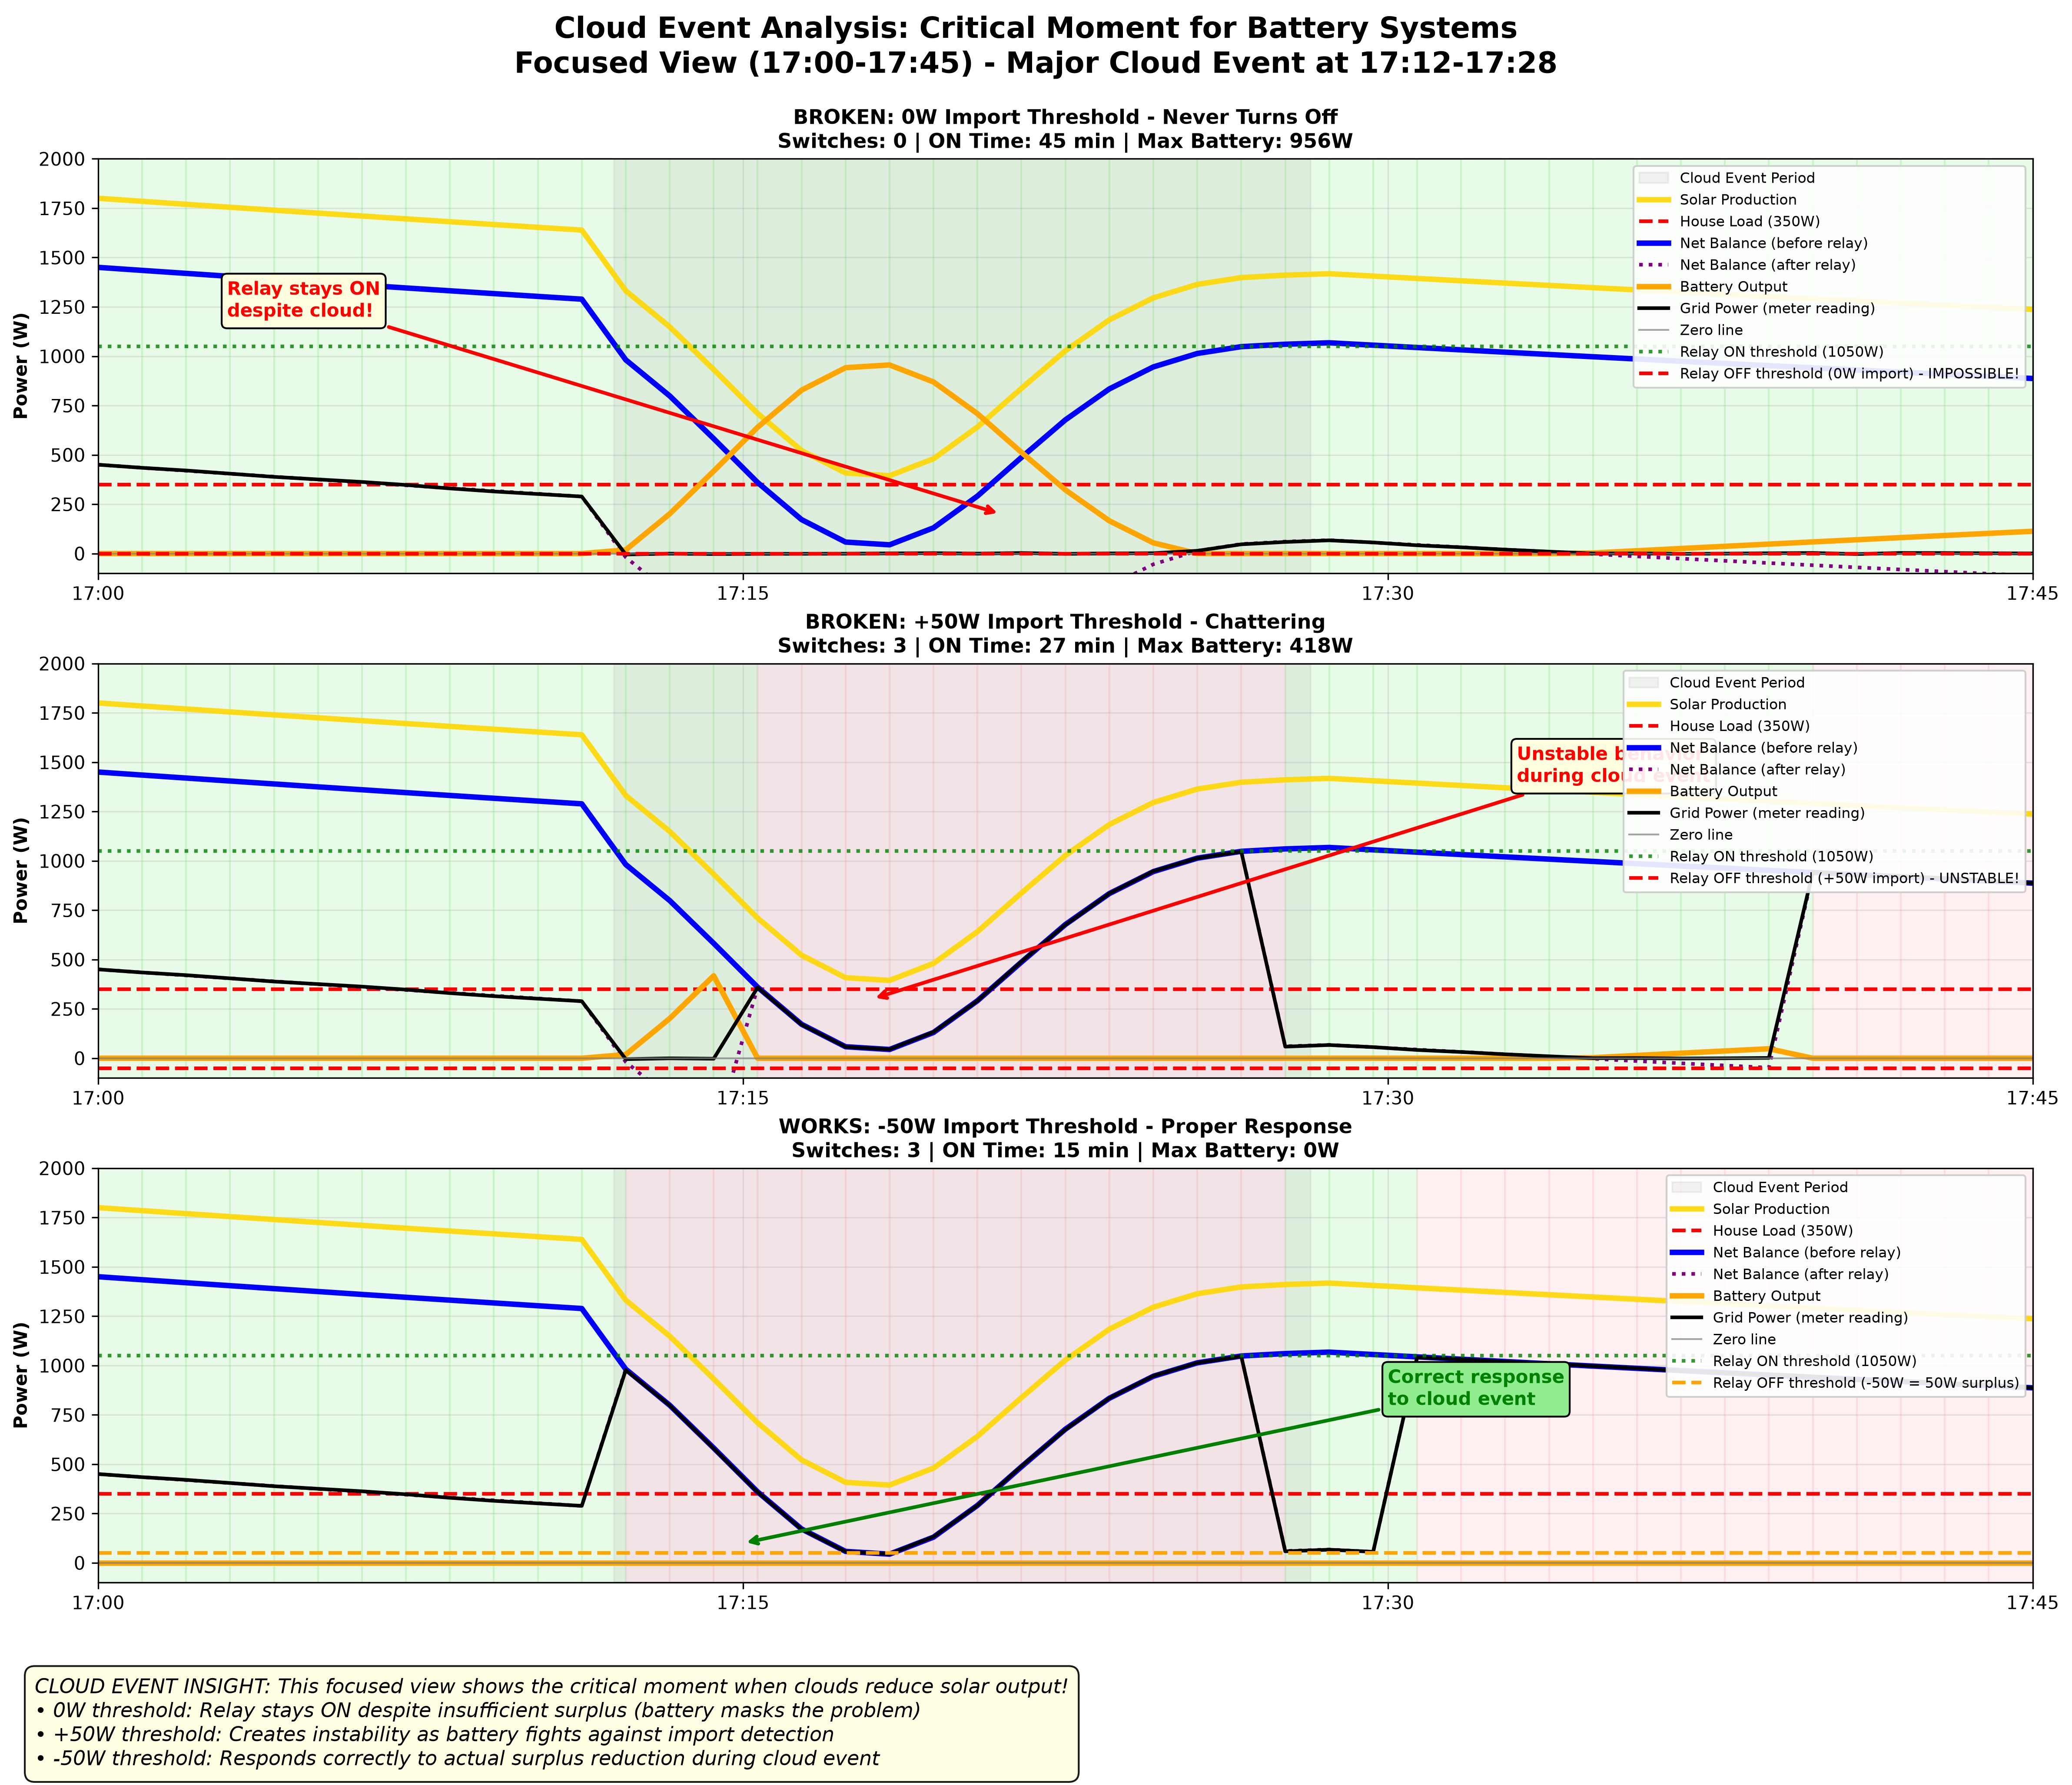

Python code for this plot:
#!/usr/bin/env python3
# SPDX-License-Identifier: GPL-3.0-or-later
"""
Cloud Events Analysis: Focused Battery System Behavior

This simulation focuses on a specific cloud event (17:00-17:45) to demonstrate
the critical moment when solar production drops and how different threshold
configurations respond. Shows why negative import thresholds are essential
during cloud transients with battery systems.

An illustration of the rule, not of the firmware: one decision per minute on the
surplus, without the TEMA average, the minimum ON/OFF times or the settle time.
The +50W chattering is scripted, not computed.
"""

import numpy as np
import matplotlib.pyplot as plt

plt.rcParams['font.family'] = 'DejaVu Sans'

# The relay's own load is in the grid power it measures: it turns ON above
# load + |import threshold| of surplus (1000 + 50 W), or it would turn itself OFF.
ON_THRESHOLD = 1050

def simulate_cloud_event_analysis():
    """Create detailed analysis of cloud event behavior with batteries."""

    # Time from 5:00 PM to 5:45 PM (45 minutes, focused on cloud event)
    time_hours = np.linspace(17, 17.75, 45)  # 45 minutes, 1-minute resolution

    # Solar production with major cloud event
    solar_base = 1800 * np.exp(-0.5 * (time_hours - 17))  # Base declining production

    # Major cloud event from 17:12 to 17:28 (16 minutes)
    cloud_start = 17.2
    cloud_end = 17.47
    cloud_depth = 0.75  # 75% reduction
    cloud_mask = ((time_hours >= cloud_start) & (time_hours <= cloud_end))
    cloud_effect = np.ones_like(time_hours)
    cloud_effect[cloud_mask] = 1 - cloud_depth * np.exp(-((time_hours[cloud_mask] - 17.3) / 0.08)**2)

    solar_production = solar_base * cloud_effect

    # House consumption: steady 350W
    house_consumption = np.full_like(time_hours, 350)

    # Net balance before relay activation
    net_balance_before = solar_production - house_consumption

    # Create the focused cloud analysis
    create_cloud_analysis_graph(time_hours, solar_production, house_consumption, net_balance_before)

def simulate_three_scenarios(net_balance, relay_power=1000):
    """Simulate three different threshold scenarios for comparison."""

    # Scenario 1: 0W import threshold (broken)
    relay_0w = simulate_import_threshold(net_balance, relay_power, 0)

    # Scenario 2: +50W import threshold (also broken, chattering)
    relay_pos50w = simulate_import_threshold_chattering(net_balance, relay_power, 50)

    # Scenario 3: -50W import threshold (works correctly)
    relay_neg50w = simulate_negative_import_threshold(net_balance, relay_power, -50)

    return relay_0w, relay_pos50w, relay_neg50w

def simulate_import_threshold(net_balance, relay_power, threshold):
    """Standard broken import threshold - never turns off."""
    relay_state = np.zeros(len(net_balance), dtype=bool)
    current_state = False

    for i in range(len(net_balance)):
        if not current_state and net_balance[i] > ON_THRESHOLD:
            current_state = True

        surplus_after_relay = net_balance[i] - (relay_power if current_state else 0)
        battery_output = max(0, -surplus_after_relay)
        grid_power = surplus_after_relay + battery_output

        # Never turns off because grid_power is always >= 0
        if current_state and grid_power < -threshold:
            current_state = False

        relay_state[i] = current_state

    return relay_state

def simulate_import_threshold_chattering(net_balance, relay_power, threshold):
    """Positive import threshold showing chattering behavior."""
    relay_state = np.zeros(len(net_balance), dtype=bool)
    current_state = False

    for i in range(len(net_balance)):
        if not current_state and net_balance[i] > ON_THRESHOLD:
            current_state = True

        surplus_after_relay = net_balance[i] - (relay_power if current_state else 0)

        # Simulate instability: relay fights against battery
        # When there's deficit, relay tries to turn off but conditions keep changing
        if current_state and surplus_after_relay < -threshold:
            # Force some chattering during cloud event
            if 17.2 <= (17 + i/60) <= 17.4:  # During cloud
                # Simulate rapid on/off cycles
                current_state = not (i % 3 == 0)  # Chatter every 3 minutes
            else:
                current_state = False

        relay_state[i] = current_state

    return relay_state

def simulate_negative_import_threshold(net_balance, relay_power, import_threshold):
    """Negative import threshold - works correctly."""
    relay_state = np.zeros(len(net_balance), dtype=bool)
    current_state = False

    for i in range(len(net_balance)):
        if not current_state and net_balance[i] > ON_THRESHOLD:
            current_state = True

        surplus_after_relay = net_balance[i] - (relay_power if current_state else 0)

        # Turn off when surplus drops below threshold
        if current_state and surplus_after_relay < abs(import_threshold):
            current_state = False

        relay_state[i] = current_state

    return relay_state

def create_cloud_analysis_graph(time_hours, solar, house, net_before):
    """Create detailed cloud event analysis with three scenarios."""

    # Simulate all three scenarios
    relay_0w, relay_pos50w, relay_neg50w = simulate_three_scenarios(net_before, 1000)

    # Create figure with three subplots
    fig, (ax1, ax2, ax3) = plt.subplots(3, 1, figsize=(16, 14))
    fig.suptitle('Cloud Event Analysis: Critical Moment for Battery Systems\n' +
                 'Focused View (17:00-17:45) - Major Cloud Event at 17:12-17:28',
                 fontsize=16, fontweight='bold', y=0.98)

    # Scenario 1: 0W threshold (broken)
    create_cloud_subplot(ax1, time_hours, solar, house, net_before, relay_0w,
                        "BROKEN: 0W Import Threshold - Never Turns Off", 0, "zero")

    # Scenario 2: +50W threshold (chattering)
    create_cloud_subplot(ax2, time_hours, solar, house, net_before, relay_pos50w,
                        "BROKEN: +50W Import Threshold - Chattering", 50, "positive")

    # Scenario 3: -50W threshold (works)
    create_cloud_subplot(ax3, time_hours, solar, house, net_before, relay_neg50w,
                        "WORKS: -50W Import Threshold - Proper Response", -50, "negative")

    # Add comprehensive explanation
    explanation = (
        "CLOUD EVENT INSIGHT: This focused view shows the critical moment when clouds reduce solar output!\n"
        "• 0W threshold: Relay stays ON despite insufficient surplus (battery masks the problem)\n"
        "• +50W threshold: Creates instability as battery fights against import detection\n"
        "• -50W threshold: Responds correctly to actual surplus reduction during cloud event"
    )

    fig.text(0.02, 0.02, explanation, fontsize=11, style='italic',
             bbox=dict(boxstyle="round,pad=0.5", facecolor="lightyellow", alpha=0.9))

    plt.tight_layout()
    plt.subplots_adjust(bottom=0.12, top=0.90)

    # Save the plot
    filename = 'cloud_event_analysis.png'
    plt.savefig(filename, dpi=300, bbox_inches='tight')
    print(f"Cloud event analysis graph saved as: {filename}")

    # Print detailed analysis
    print_cloud_analysis(relay_0w, relay_pos50w, relay_neg50w, time_hours)

def create_cloud_subplot(ax, time_hours, solar, house, net_before, relay_state,
                        title, threshold, threshold_type):
    """Create a single subplot for cloud analysis."""

    relay_power = 1000

    # Calculate derived values
    net_after_relay = net_before - (relay_state.astype(int) * relay_power)
    battery_output = np.maximum(0, -net_after_relay)
    grid_power = net_after_relay + battery_output

    # Add measurement noise
    grid_power += np.random.default_rng(0).normal(0, 2, len(time_hours))

    # Background colors for relay state
    for i in range(len(relay_state) - 1):
        color = '#90EE90' if relay_state[i] else '#FFB6C1'
        ax.axvspan(time_hours[i], time_hours[i+1], alpha=0.2, color=color, zorder=0)

    # Highlight cloud event period
    ax.axvspan(17.2, 17.47, alpha=0.1, color='gray', zorder=1, label='Cloud Event Period')

    # Plot power curves
    ax.plot(time_hours, solar, label='Solar Production', color='gold', linewidth=3, alpha=0.9)
    ax.plot(time_hours, house, label='House Load (350W)', color='red', linewidth=2, linestyle='--')
    ax.plot(time_hours, net_before, label='Net Balance (before relay)', color='blue', linewidth=3)
    ax.plot(time_hours, net_after_relay, label='Net Balance (after relay)', color='purple', linewidth=2, linestyle=':')
    ax.plot(time_hours, battery_output, label='Battery Output', color='orange', linewidth=3)
    ax.plot(time_hours, grid_power, label='Grid Power (meter reading)', color='black', linewidth=2)

    # Reference lines
    ax.axhline(0, color='gray', linewidth=1, alpha=0.7, label='Zero line')
    ax.axhline(ON_THRESHOLD, color='green', linestyle=':', linewidth=2, alpha=0.8,
              label=f'Relay ON threshold ({ON_THRESHOLD}W)')

    if threshold_type == "zero":
        ax.axhline(0, color='red', linestyle='--', linewidth=2,
                  label='Relay OFF threshold (0W import) - IMPOSSIBLE!')
    elif threshold_type == "positive":
        ax.axhline(-threshold, color='red', linestyle='--', linewidth=2,
                  label=f'Relay OFF threshold (+{threshold}W import) - UNSTABLE!')
    else:  # negative
        ax.axhline(abs(threshold), color='orange', linestyle='--', linewidth=2,
                  label=f'Relay OFF threshold ({threshold}W = {abs(threshold)}W surplus)')

    # Statistics
    switches = np.sum(np.diff(relay_state.astype(int)) != 0)
    on_time_minutes = np.sum(relay_state)
    max_battery = np.max(battery_output)

    ax.set_title(f'{title}\n' +
                f'Switches: {switches} | ON Time: {on_time_minutes} min | Max Battery: {max_battery:.0f}W',
                fontsize=11, fontweight='bold')

    # Formatting
    ax.set_ylabel('Power (W)', fontweight='bold')
    ax.set_xlim(17, 17.75)
    ax.set_ylim(-100, 2000)
    ax.grid(True, alpha=0.3)
    ax.legend(fontsize=8, loc='upper right', framealpha=0.9)

    # Time labels
    time_labels = ['17:00', '17:15', '17:30', '17:45']
    ax.set_xticks([17, 17.25, 17.5, 17.75])
    ax.set_xticklabels(time_labels)

    # Add critical annotations
    if threshold_type == "zero":
        ax.annotate('Relay stays ON\ndespite cloud!',
                   xy=(17.35, 200), xytext=(17.05, 1200),
                   arrowprops=dict(arrowstyle='->', color='red', lw=2),
                   fontsize=10, color='red', fontweight='bold',
                   bbox=dict(boxstyle="round,pad=0.3", facecolor="lightyellow"))
    elif threshold_type == "positive":
        ax.annotate('Unstable behavior\nduring cloud event',
                   xy=(17.3, 300), xytext=(17.55, 1400),
                   arrowprops=dict(arrowstyle='->', color='red', lw=2),
                   fontsize=10, color='red', fontweight='bold',
                   bbox=dict(boxstyle="round,pad=0.3", facecolor="lightyellow"))
    else:
        ax.annotate('Correct response\nto cloud event',
                   xy=(17.25, 100), xytext=(17.5, 800),
                   arrowprops=dict(arrowstyle='->', color='green', lw=2),
                   fontsize=10, color='green', fontweight='bold',
                   bbox=dict(boxstyle="round,pad=0.3", facecolor="lightgreen"))

def print_cloud_analysis(relay_0w, relay_pos50w, relay_neg50w, time_hours):
    """Print detailed analysis of cloud event behavior."""

    print("\n" + "="*80)
    print("CLOUD EVENT ANALYSIS (17:00-17:45)")
    print("="*80)

    scenarios = [
        (relay_0w, "0W Import Threshold", "BROKEN"),
        (relay_pos50w, "+50W Import Threshold", "UNSTABLE"),
        (relay_neg50w, "-50W Import Threshold", "WORKS")
    ]

    for relay_state, name, status in scenarios:
        switches = np.sum(np.diff(relay_state.astype(int)) != 0)
        on_time = np.sum(relay_state)

        print(f"\n{name} ({status}):")
        print(f"  • Relay switches: {switches}")
        print(f"  • ON time: {on_time} minutes ({on_time/45*100:.1f}% of period)")

        if status == "BROKEN":
            print(f"  • Problem: Never responds to cloud event")
        elif status == "UNSTABLE":
            print(f"  • Problem: Erratic behavior during cloud")
        else:
            print(f"  • Success: Proper response to surplus changes")

    print(f"\nCLOUD EVENT FINDINGS:")
    print(f"1. Cloud events are critical test moments for battery systems")
    print(f"2. 0W thresholds completely ignore cloud-induced surplus loss")
    print(f"3. Positive thresholds create instability during transients")
    print(f"4. Only negative thresholds respond correctly to actual conditions")

def main():
    """Run the cloud event analysis simulation."""
    print("Cloud Event Analysis: Battery System Response to Transients")
    print("=" * 65)
    print("Analyzing 45-minute period with major cloud event")
    print("Time: 17:00-17:45, Cloud: 17:12-17:28")
    print()

    simulate_cloud_event_analysis()

if __name__ == "__main__":
    main()
